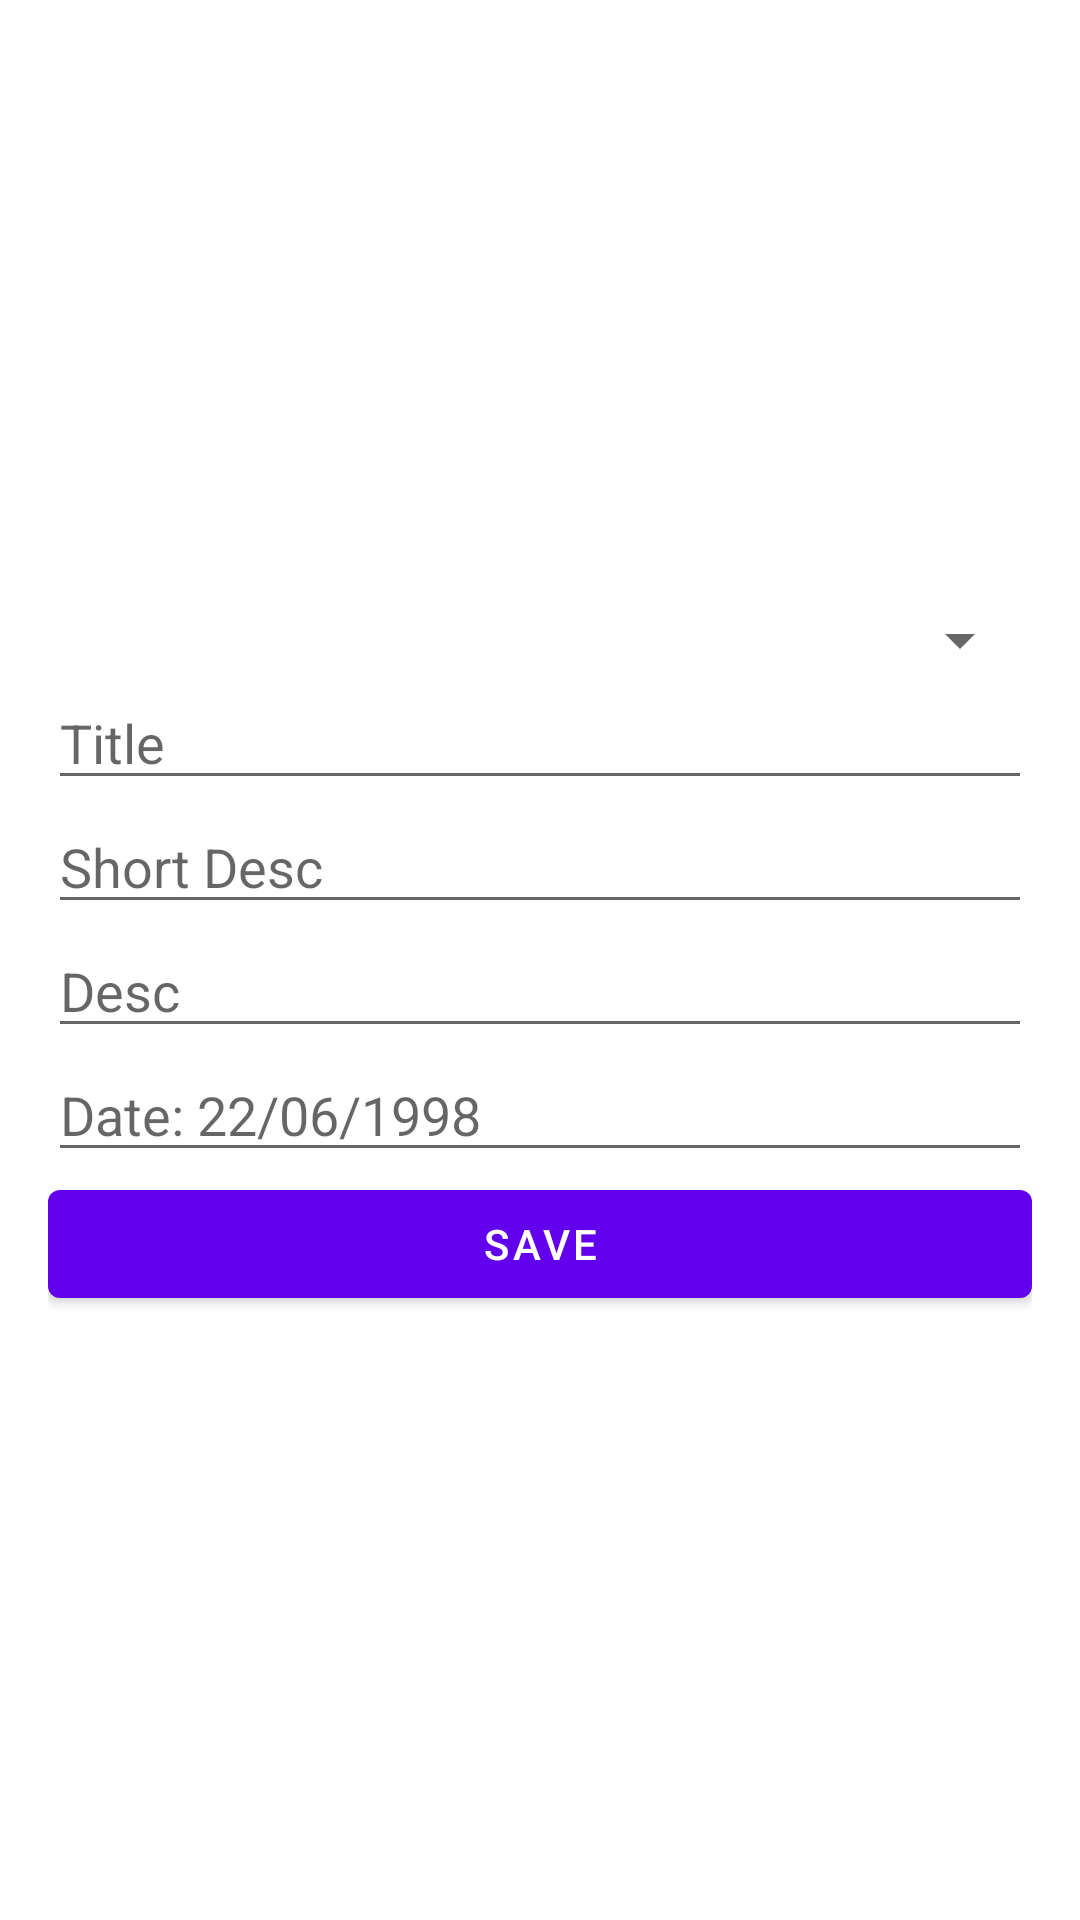

Here is an Android app screen rendered from its layout file. Give the layout XML and the strings, colors and styles it references.
<!-- AndroidManifest.xml: application theme Theme.PetCare -->
<!-- res/layout/activity_add_lab_test.xml -->
<?xml version="1.0" encoding="utf-8"?>
<layout>

    <LinearLayout xmlns:android="http://schemas.android.com/apk/res/android"
        xmlns:app="http://schemas.android.com/apk/res-auto"
        xmlns:tools="http://schemas.android.com/tools"
        android:layout_width="match_parent"
        android:layout_height="match_parent"
        android:gravity="center"
        android:orientation="vertical"
        android:paddingHorizontal="16dp"
        tools:context=".admin.AddArticleActivity">


        <Spinner
            android:id="@+id/spinner"
            android:layout_width="fill_parent"
            android:layout_height="wrap_content" />
        <EditText
            android:id="@+id/etTitle"
            android:layout_width="match_parent"
            android:layout_height="wrap_content"
            android:hint="Title" />

        <EditText
            android:id="@+id/etShortDesc"
            android:layout_width="match_parent"
            android:layout_height="wrap_content"
            android:hint="Short Desc" />

        <EditText
            android:id="@+id/etDesc"
            android:layout_width="match_parent"
            android:layout_height="wrap_content"
            android:hint="Desc" />


        <EditText
            android:id="@+id/etDate"
            android:layout_width="match_parent"
            android:layout_height="wrap_content"
            android:hint="Date: 22/06/1998 " />


        <Button
            android:id="@+id/btnSave"
            android:layout_width="match_parent"
            android:layout_height="wrap_content"
            android:text="Save" />

    </LinearLayout>

</layout>
<!-- resources referenced by this layout -->
<resources>
  <style name="Theme.PetCare" parent="Theme.MaterialComponents.DayNight.NoActionBar">
          
          <item name="colorPrimary">@color/purple_500</item>
          <item name="colorPrimaryVariant">@color/purple_700</item>
          <item name="colorOnPrimary">@color/white</item>
          
          <item name="colorSecondary">@color/teal_200</item>
          <item name="colorSecondaryVariant">@color/teal_700</item>
          <item name="colorOnSecondary">@color/black</item>
          
          <item name="android:statusBarColor">?attr/colorPrimaryVariant</item>
          
      </style>
  <!-- not gathered from this repository: default colours our renderer supplied (Android Studio template values) -->
  <color name="purple_500">#FF6200EE</color>
  <color name="purple_700">#FF3700B3</color>
  <color name="teal_200">#FF03DAC5</color>
  <color name="teal_700">#FF018786</color>
  <color name="black">#FF000000</color>
  <color name="white">#FFFFFFFF</color>
</resources>
